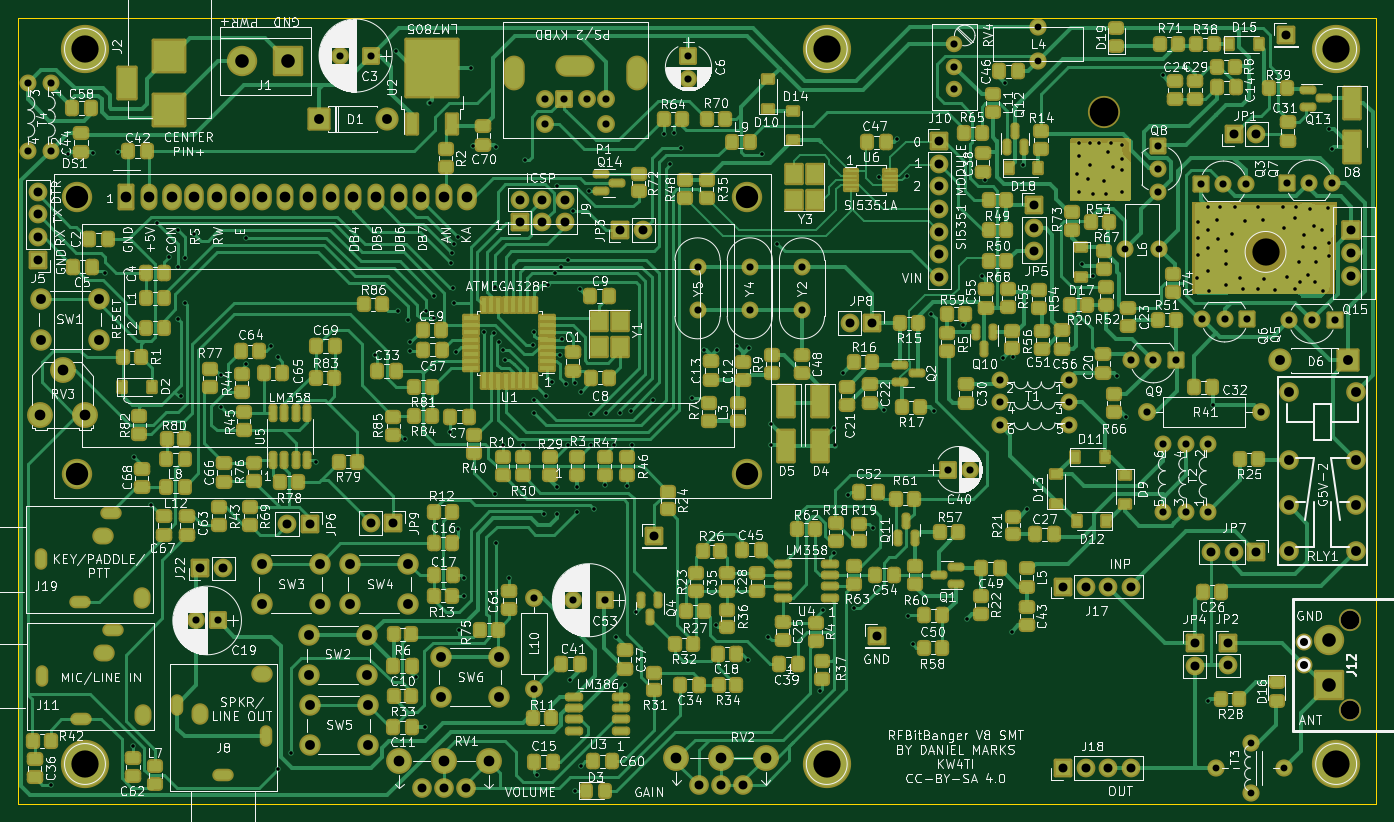
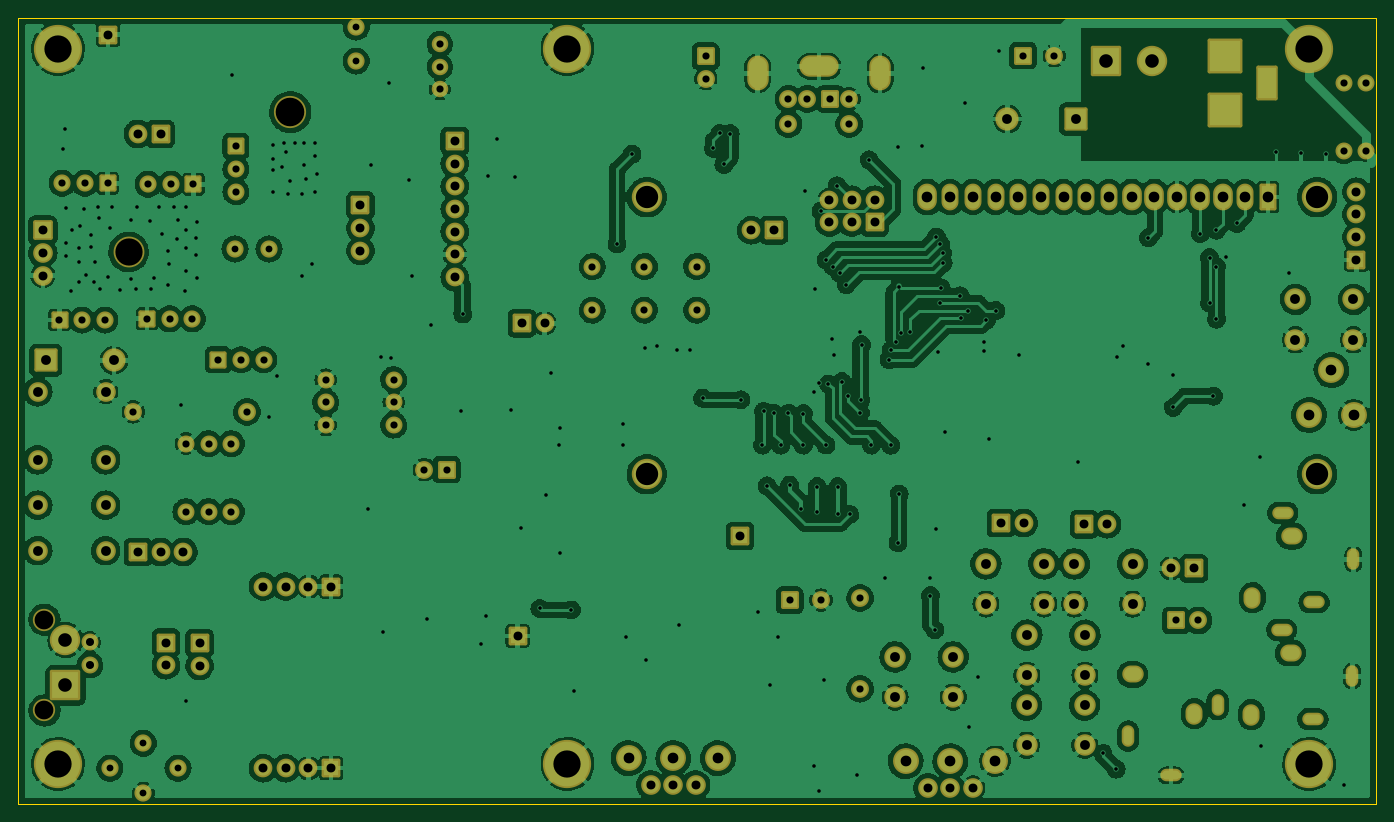
Circuit board: 9 layer files. Board 152.0 x 88.0 mm.
- bottom_copper: RFBitBangSMT-B_Cu.gbr (644973 bytes)
- bottom_mask: RFBitBangSMT-B_Mask.gbr (11134 bytes)
- bottom_silk: RFBitBangSMT-B_Silkscreen.gbr (462 bytes)
- outline: RFBitBangSMT-Edge_Cuts.gbr (691 bytes)
- top_copper: RFBitBangSMT-F_Cu.gbr (159209 bytes)
- top_mask: RFBitBangSMT-F_Mask.gbr (30705 bytes)
- top_silk: RFBitBangSMT-F_Silkscreen.gbr (380930 bytes)
- drill: RFBitBangSMT-NPTH.drl (529 bytes)
- drill: RFBitBangSMT-PTH.drl (8416 bytes)

=== bottom_copper: RFBitBangSMT-B_Cu.gbr (644973 bytes, source omitted) ===
=== bottom_mask: RFBitBangSMT-B_Mask.gbr (11134 bytes, source omitted) ===
=== bottom_silk: RFBitBangSMT-B_Silkscreen.gbr ===
%TF.GenerationSoftware,KiCad,Pcbnew,(6.0.11)*%
%TF.CreationDate,2023-06-15T09:06:34-05:00*%
%TF.ProjectId,RFBitBangSMT,52464269-7442-4616-9e67-534d542e6b69,rev?*%
%TF.SameCoordinates,Original*%
%TF.FileFunction,Legend,Bot*%
%TF.FilePolarity,Positive*%
%FSLAX46Y46*%
G04 Gerber Fmt 4.6, Leading zero omitted, Abs format (unit mm)*
G04 Created by KiCad (PCBNEW (6.0.11)) date 2023-06-15 09:06:34*
%MOMM*%
%LPD*%
G01*
G04 APERTURE LIST*
G04 APERTURE END LIST*
M02*

=== outline: RFBitBangSMT-Edge_Cuts.gbr ===
%TF.GenerationSoftware,KiCad,Pcbnew,(6.0.11)*%
%TF.CreationDate,2023-06-15T09:06:34-05:00*%
%TF.ProjectId,RFBitBangSMT,52464269-7442-4616-9e67-534d542e6b69,rev?*%
%TF.SameCoordinates,Original*%
%TF.FileFunction,Profile,NP*%
%FSLAX46Y46*%
G04 Gerber Fmt 4.6, Leading zero omitted, Abs format (unit mm)*
G04 Created by KiCad (PCBNEW (6.0.11)) date 2023-06-15 09:06:34*
%MOMM*%
%LPD*%
G01*
G04 APERTURE LIST*
%TA.AperFunction,Profile*%
%ADD10C,0.150000*%
%TD*%
G04 APERTURE END LIST*
D10*
X190000000Y-145000000D02*
X38000000Y-145000000D01*
X38000000Y-145000000D02*
X38000000Y-57000000D01*
X190000000Y-57000000D02*
X190000000Y-145000000D01*
X38000000Y-57000000D02*
X190000000Y-57000000D01*
M02*

=== top_copper: RFBitBangSMT-F_Cu.gbr (159209 bytes, source omitted) ===
=== top_mask: RFBitBangSMT-F_Mask.gbr (30705 bytes, source omitted) ===
=== top_silk: RFBitBangSMT-F_Silkscreen.gbr (380930 bytes, source omitted) ===
=== drill: RFBitBangSMT-NPTH.drl ===
M48
; DRILL file {KiCad (6.0.11)} date Thu Jun 15 09:06:36 2023
; FORMAT={-:-/ absolute / inch / decimal}
; #@! TF.CreationDate,2023-06-15T09:06:36-05:00
; #@! TF.GenerationSoftware,Kicad,Pcbnew,(6.0.11)
; #@! TF.FileFunction,NonPlated,1,2,NPTH
FMAT,2
INCH
; #@! TA.AperFunction,NonPlated,NPTH,ComponentDrill
T1C0.0827
; #@! TA.AperFunction,NonPlated,NPTH,ComponentDrill
T2C0.1200
; #@! TA.AperFunction,NonPlated,NPTH,ComponentDrill
T3C0.1260
%
G90
G05
T1
X7.3632Y-4.8955
X7.3632Y-5.2955
T2
X6.9921Y-3.2756
T3
X6.28Y-2.66
T0
M30

=== drill: RFBitBangSMT-PTH.drl (8416 bytes, source omitted) ===
